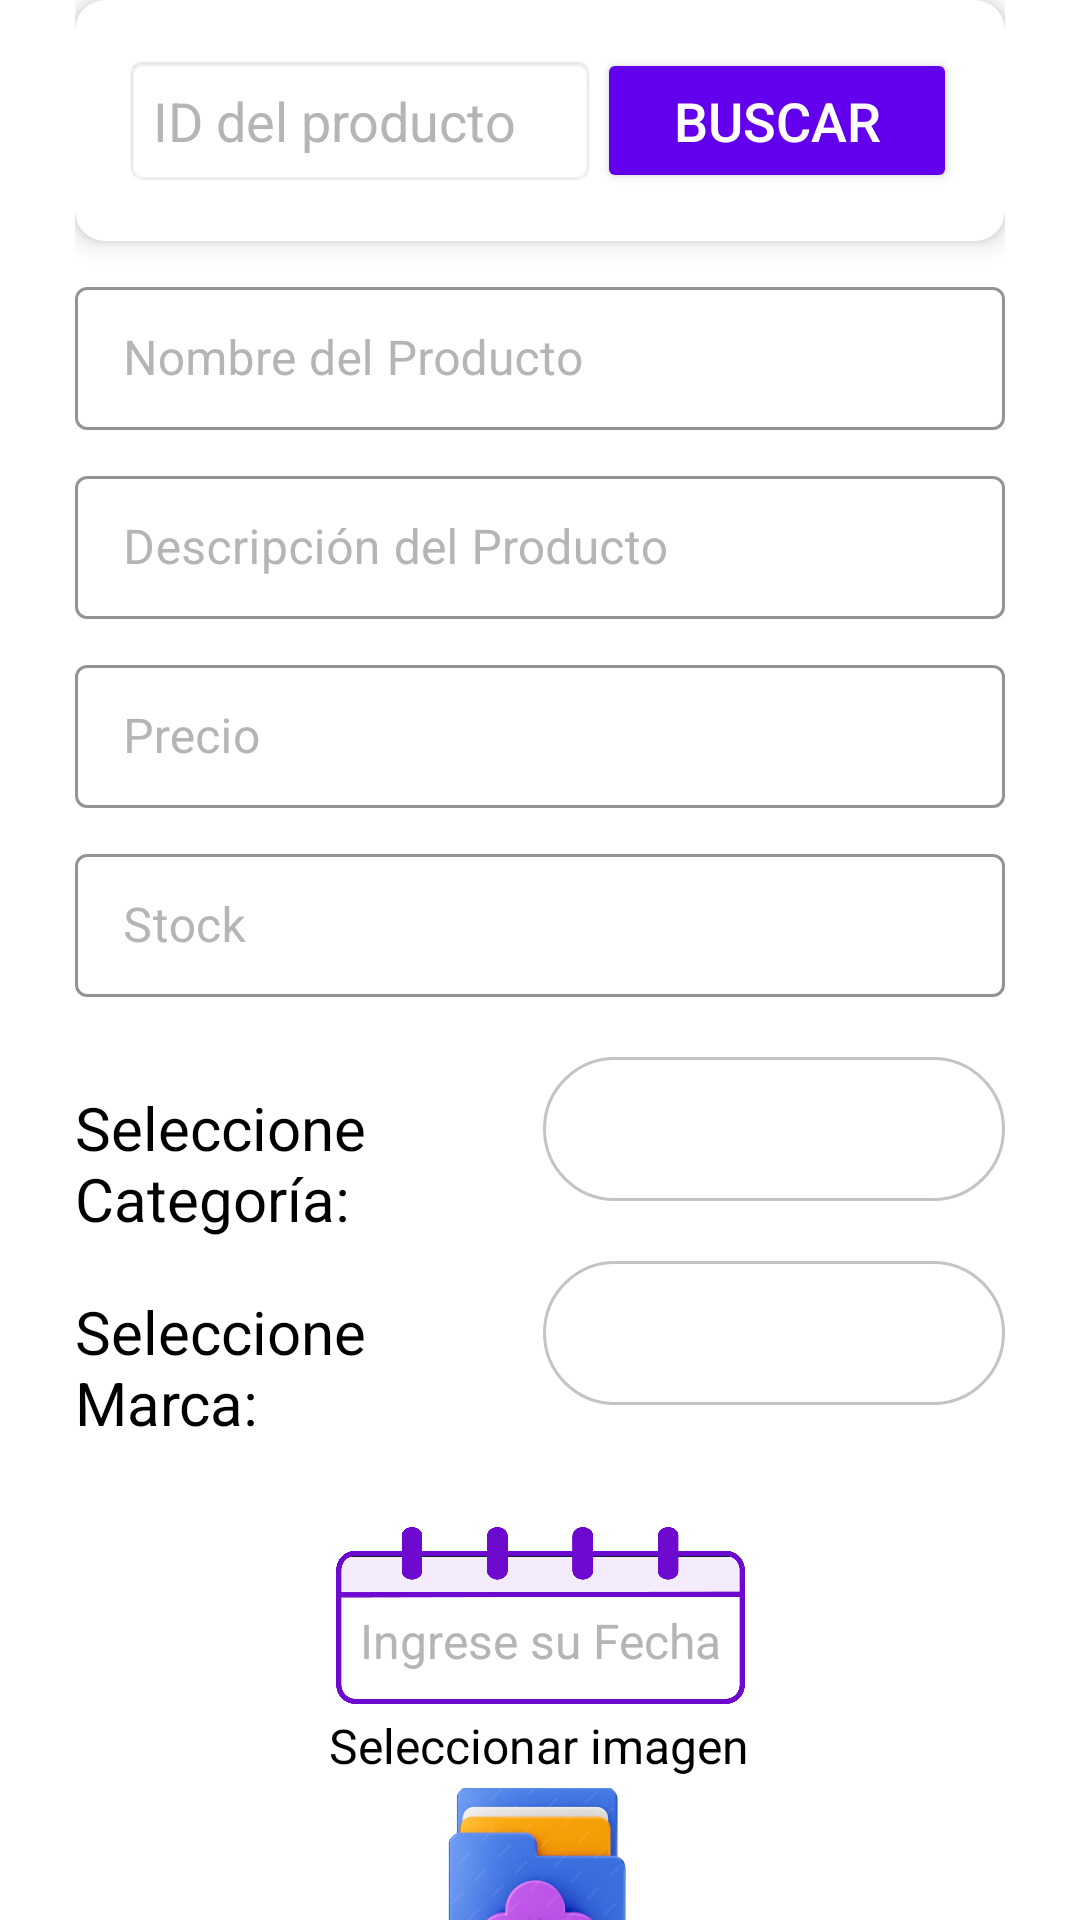

Layout XML and referenced resources for this Android screen:
<!-- AndroidManifest.xml: application theme Theme.AppBoraBora -->
<!-- res/layout/fragment_actualizar_producto.xml -->
<?xml version="1.0" encoding="utf-8"?>
<androidx.constraintlayout.widget.ConstraintLayout xmlns:android="http://schemas.android.com/apk/res/android"
    xmlns:app="http://schemas.android.com/apk/res-auto"
    xmlns:tools="http://schemas.android.com/tools"
    android:layout_width="match_parent"
    android:layout_height="match_parent"
    android:background="@color/white"
    android:paddingStart="25dp"
    android:paddingLeft="25dp"
    android:paddingEnd="25dp"
    android:paddingRight="25dp">

    <androidx.cardview.widget.CardView
        android:id="@+id/cardView"
        android:layout_width="0dp"
        android:layout_height="wrap_content"
        app:cardCornerRadius="10dp"
        app:cardElevation="5dp"
        android:backgroundTint="@color/white"
        app:layout_constraintEnd_toEndOf="parent"
        app:layout_constraintStart_toStartOf="parent"
        app:layout_constraintTop_toTopOf="parent">

        <LinearLayout
            android:layout_width="match_parent"
            android:layout_height="wrap_content"
            android:orientation="horizontal"
            android:padding="16dp">

            <EditText
                android:id="@+id/productId"
                android:layout_width="0dp"
                android:layout_height="wrap_content"
                android:layout_weight="1"
                android:background="@android:drawable/editbox_background"
                android:hint="ID del producto"
                android:textColorHint="@color/color_hint"
                android:inputType="number"
                android:padding="10dp"
                android:textColor="@color/black"
                android:textSize="18sp" />

            <Button
                android:id="@+id/examineButton"
                android:layout_width="120dp"
                android:layout_height="wrap_content"
                android:backgroundTint="@color/purple_500"
                android:padding="12dp"
                android:text="Buscar"
                android:textColor="@color/white"
                android:textSize="18sp" />

        </LinearLayout>

    </androidx.cardview.widget.CardView>


    
    <com.google.android.material.textfield.TextInputLayout
        android:id="@+id/tilProductName"
        style="@style/Widget.MaterialComponents.TextInputLayout.OutlinedBox.Dense"
        android:layout_width="0dp"
        android:layout_height="wrap_content"
        android:layout_marginTop="10dp"
        android:textColorHint="@color/color_hint"
        app:boxStrokeColor="@color/black"
        app:layout_constraintEnd_toEndOf="parent"
        app:layout_constraintStart_toStartOf="parent"
        app:layout_constraintTop_toBottomOf="@id/cardView">

        <com.google.android.material.textfield.TextInputEditText
            android:id="@+id/etProductName"
            android:layout_width="match_parent"
            android:layout_height="wrap_content"
            android:hint="Nombre del Producto"
            android:inputType="text"
            android:textColor="@color/black"
            android:textColorHint="@color/black" />

    </com.google.android.material.textfield.TextInputLayout>

    

    
    <com.google.android.material.textfield.TextInputLayout
        android:id="@+id/tilProductDescription"
        style="@style/Widget.MaterialComponents.TextInputLayout.OutlinedBox.Dense"
        android:layout_width="0dp"
        android:layout_height="wrap_content"
        android:layout_marginTop="10dp"
        android:textColorHint="@color/color_hint"
        app:boxStrokeColor="@color/black"
        app:layout_constraintEnd_toEndOf="parent"
        app:layout_constraintStart_toStartOf="parent"
        app:layout_constraintTop_toBottomOf="@id/tilProductName">

        <com.google.android.material.textfield.TextInputEditText
            android:id="@+id/etProductDescription"
            android:layout_width="match_parent"
            android:layout_height="wrap_content"
            android:hint="Descripción del Producto"
            android:inputType="textMultiLine"
            android:textColor="@color/black"
            android:textColorHint="@color/black" />

    </com.google.android.material.textfield.TextInputLayout>

    
    <com.google.android.material.textfield.TextInputLayout
        android:id="@+id/tilPrice"
        style="@style/Widget.MaterialComponents.TextInputLayout.OutlinedBox.Dense"
        android:layout_width="0dp"
        android:layout_height="wrap_content"
        android:layout_marginTop="10dp"
        android:textColorHint="@color/color_hint"
        app:boxStrokeColor="@color/black"
        app:layout_constraintEnd_toEndOf="parent"
        app:layout_constraintStart_toStartOf="parent"
        app:layout_constraintTop_toBottomOf="@id/tilProductDescription">

        <com.google.android.material.textfield.TextInputEditText
            android:id="@+id/etPrice"
            android:layout_width="match_parent"
            android:layout_height="wrap_content"
            android:hint="Precio"
            android:inputType="numberDecimal"
            android:textColor="@color/black"
            android:textColorHint="@color/black" />

    </com.google.android.material.textfield.TextInputLayout>

    
    <com.google.android.material.textfield.TextInputLayout
        android:id="@+id/tilStock"
        style="@style/Widget.MaterialComponents.TextInputLayout.OutlinedBox.Dense"
        android:layout_width="0dp"
        android:layout_height="wrap_content"
        android:layout_marginTop="10dp"
        android:textColorHint="@color/color_hint"
        app:boxStrokeColor="@color/black"
        app:layout_constraintEnd_toEndOf="parent"
        app:layout_constraintStart_toStartOf="parent"
        app:layout_constraintTop_toBottomOf="@id/tilPrice">

        <com.google.android.material.textfield.TextInputEditText
            android:id="@+id/etStock"
            android:layout_width="match_parent"
            android:layout_height="wrap_content"
            android:hint="Stock"
            android:inputType="number"
            android:textColor="@color/black"
            android:textColorHint="@color/black" />

    </com.google.android.material.textfield.TextInputLayout>

    
    <TextView
        android:id="@+id/textViewCategory"
        android:layout_width="0dp"
        android:layout_height="wrap_content"
        android:layout_marginTop="30dp"
        android:text="Seleccione Categoría:"
        android:textColor="@color/black"
        android:textSize="20sp"
        app:layout_constraintEnd_toStartOf="@+id/spinnerCategory"
        app:layout_constraintStart_toStartOf="parent"
        app:layout_constraintTop_toBottomOf="@id/tilStock" />

    <Spinner
        android:id="@+id/spinnerCategory"
        android:layout_width="154dp"
        android:layout_height="48dp"
        android:layout_marginTop="20dp"
        android:background="@drawable/custom_spinner_background"
        app:layout_constraintEnd_toEndOf="parent"
        app:layout_constraintHorizontal_bias="1.0"
        app:layout_constraintStart_toStartOf="parent"
        app:layout_constraintTop_toBottomOf="@+id/tilStock" />

    
    <TextView
        android:id="@+id/textViewBrand"
        android:layout_width="0dp"
        android:layout_height="wrap_content"
        android:layout_marginTop="30dp"
        android:text="Seleccione Marca:"
        android:textColor="@color/black"
        android:textSize="20sp"
        app:layout_constraintEnd_toStartOf="@+id/spinnerBrand"
        app:layout_constraintStart_toStartOf="parent"
        app:layout_constraintTop_toBottomOf="@+id/spinnerCategory" />

    <Spinner
        android:id="@+id/spinnerBrand"
        android:layout_width="154dp"
        android:layout_height="48dp"
        android:layout_marginTop="20dp"
        android:background="@drawable/custom_spinner_background"
        app:layout_constraintEnd_toEndOf="parent"
        app:layout_constraintHorizontal_bias="1.0"
        app:layout_constraintStart_toStartOf="parent"
        app:layout_constraintTop_toBottomOf="@+id/spinnerCategory" />

    <FrameLayout
        android:id="@+id/frameLayout"
        android:layout_width="wrap_content"
        android:layout_height="wrap_content"
        app:layout_constraintEnd_toEndOf="parent"
        app:layout_constraintStart_toStartOf="parent"
        app:layout_constraintTop_toBottomOf="@+id/textViewBrand">

        <ImageButton
            android:id="@+id/btnDatePicker"
            android:layout_width="137dp"
            android:layout_height="59dp"
            android:layout_marginTop="28dp"
            android:background="@android:color/transparent"
            android:clickable="true"
            android:scaleType="fitCenter"
            android:src="@drawable/btn_date_select"
            app:layout_constraintEnd_toStartOf="@+id/tvSelectedDate"
            app:layout_constraintHorizontal_bias="1.0"
            app:layout_constraintStart_toStartOf="parent"
            app:layout_constraintTop_toBottomOf="@+id/spinnerBrand"
            tools:ignore="SpeakableTextPresentCheck,TouchTargetSizeCheck" />

        <TextView
            android:id="@+id/tvSelectedDate"
            android:layout_width="137dp"
            android:layout_height="32dp"
            android:layout_gravity="bottom"
            android:hint="Ingrese su Fecha"
            android:textColorHint="@color/color_hint"
            android:textAlignment="center"
            android:textColor="@color/black"
            android:textSize="16sp"
            tools:ignore="RtlCompat" />

    </FrameLayout>

    

    <com.google.android.material.textfield.TextInputLayout
        android:id="@+id/tilImagen"
        style="@style/Widget.MaterialComponents.TextInputLayout.OutlinedBox.Dense"
        android:layout_width="210dp"
        android:layout_height="104dp"
        android:layout_marginTop="3dp"
        app:layout_constraintEnd_toEndOf="parent"
        app:layout_constraintHorizontal_bias="0.497"
        app:layout_constraintStart_toStartOf="parent"
        app:layout_constraintTop_toBottomOf="@+id/frameLayout">

        <TextView
            android:id="@+id/tvSelectImageLabel"
            android:layout_width="match_parent"
            android:layout_height="wrap_content"
            android:gravity="center_horizontal"
            android:text="Seleccionar imagen"
            android:textColor="@color/black"
            android:textSize="16sp" />

        <ImageView
            android:id="@+id/ivImagen"
            android:layout_width="match_parent"
            android:layout_height="70dp"
            android:contentDescription="Imagen del Producto"
            android:src="@drawable/ic_product_save" />
    </com.google.android.material.textfield.TextInputLayout>

    <Button
        android:id="@+id/btnSave"
        android:layout_width="match_parent"
        android:layout_height="wrap_content"
        android:backgroundTint="@color/btn_purple"
        android:text="Actualizar producto"
        android:textColor="@color/white"
        android:textSize="20sp"
        app:layout_constraintBottom_toBottomOf="parent"
        app:layout_constraintEnd_toEndOf="parent"
        app:layout_constraintStart_toStartOf="parent"
        app:layout_constraintTop_toBottomOf="@+id/tilImagen"
        app:layout_constraintVertical_bias="0.0" />

</androidx.constraintlayout.widget.ConstraintLayout>
<!-- resources referenced by this layout -->
<resources>
  <color name="black">#FF000000</color>
  <color name="btn_purple">#8c07dd</color>  //botones purple
  
      //--Text
  <color name="color_hint">#B5B5B5</color>
  <color name="purple_500">#FF6200EE</color> //Color text en botones
  
      //--Gray
  <color name="white">#FFFFFFFF</color>
  <!-- drawable btn_date_select: png bitmap (drawable, 11268 bytes) -->
  <!-- drawable custom_spinner_background (drawable) -->
  <selector xmlns:android="http://schemas.android.com/apk/res/android">
      
      <item android:state_pressed="true">
          <layer-list>
              
              <item>
                  <shape>
                      <solid android:color="#FFFFFF" />
                      <stroke android:width="1dp" android:color="@color/gray_line_form" />
                      <corners android:radius="50dp" />
                  </shape>
              </item>
              
              <item
                  android:drawable="@drawable/baseline_keyboard_arrow_down_24"
                  android:gravity="start|center_vertical"
                  android:left="275dp" />
          </layer-list>
      </item>
      
      <item>
          <layer-list>
              
              <item>
                  <shape>
                      <solid android:color="#FFFFFF" />
                      <stroke android:width="1dp" android:color="@color/gray_line_form" />
                      <corners android:radius="50dp" />
                  </shape>
              </item>
              
              <item
                  android:drawable="@drawable/baseline_keyboard_arrow_down_24"
                  android:gravity="start|center_vertical"
                  android:left="275dp" />
          </layer-list>
      </item>
  </selector>
  <!-- drawable ic_product_save: png bitmap (drawable, 241157 bytes) -->
  <style name="Theme.AppBoraBora" parent="Base.Theme.AppBoraBora">
          
          
          <item name="android:navigationBarColor">@android:color/transparent</item>
          <item name="android:statusBarColor">@color/purple_1200</item>
          <item name="android:windowLightStatusBar">false</item>
      </style>
  <color name="gray_line_form">#c4c4c4</color> //linea gris claro - InputText
  <!-- drawable baseline_keyboard_arrow_down_24 (drawable) -->
  <vector android:height="40dp" android:tint="#5E5E5E"
      android:viewportHeight="24" android:viewportWidth="24"
      android:width="40dp" xmlns:android="http://schemas.android.com/apk/res/android">
      <path android:fillColor="@android:color/white" android:pathData="M7.41,8.59L12,13.17l4.59,-4.58L18,10l-6,6 -6,-6 1.41,-1.41z"/>
  </vector>
  <style name="Base.Theme.AppBoraBora" parent="Theme.Material3.Light.NoActionBar">
          
          <item name="colorPrimary">@color/purple_1200</item>
          <item name="colorControlHighlight">@color/color_hint</item>
      </style>
  <color name="purple_1200">#8102D8</color>  //Color bar header - header menu principal
</resources>
